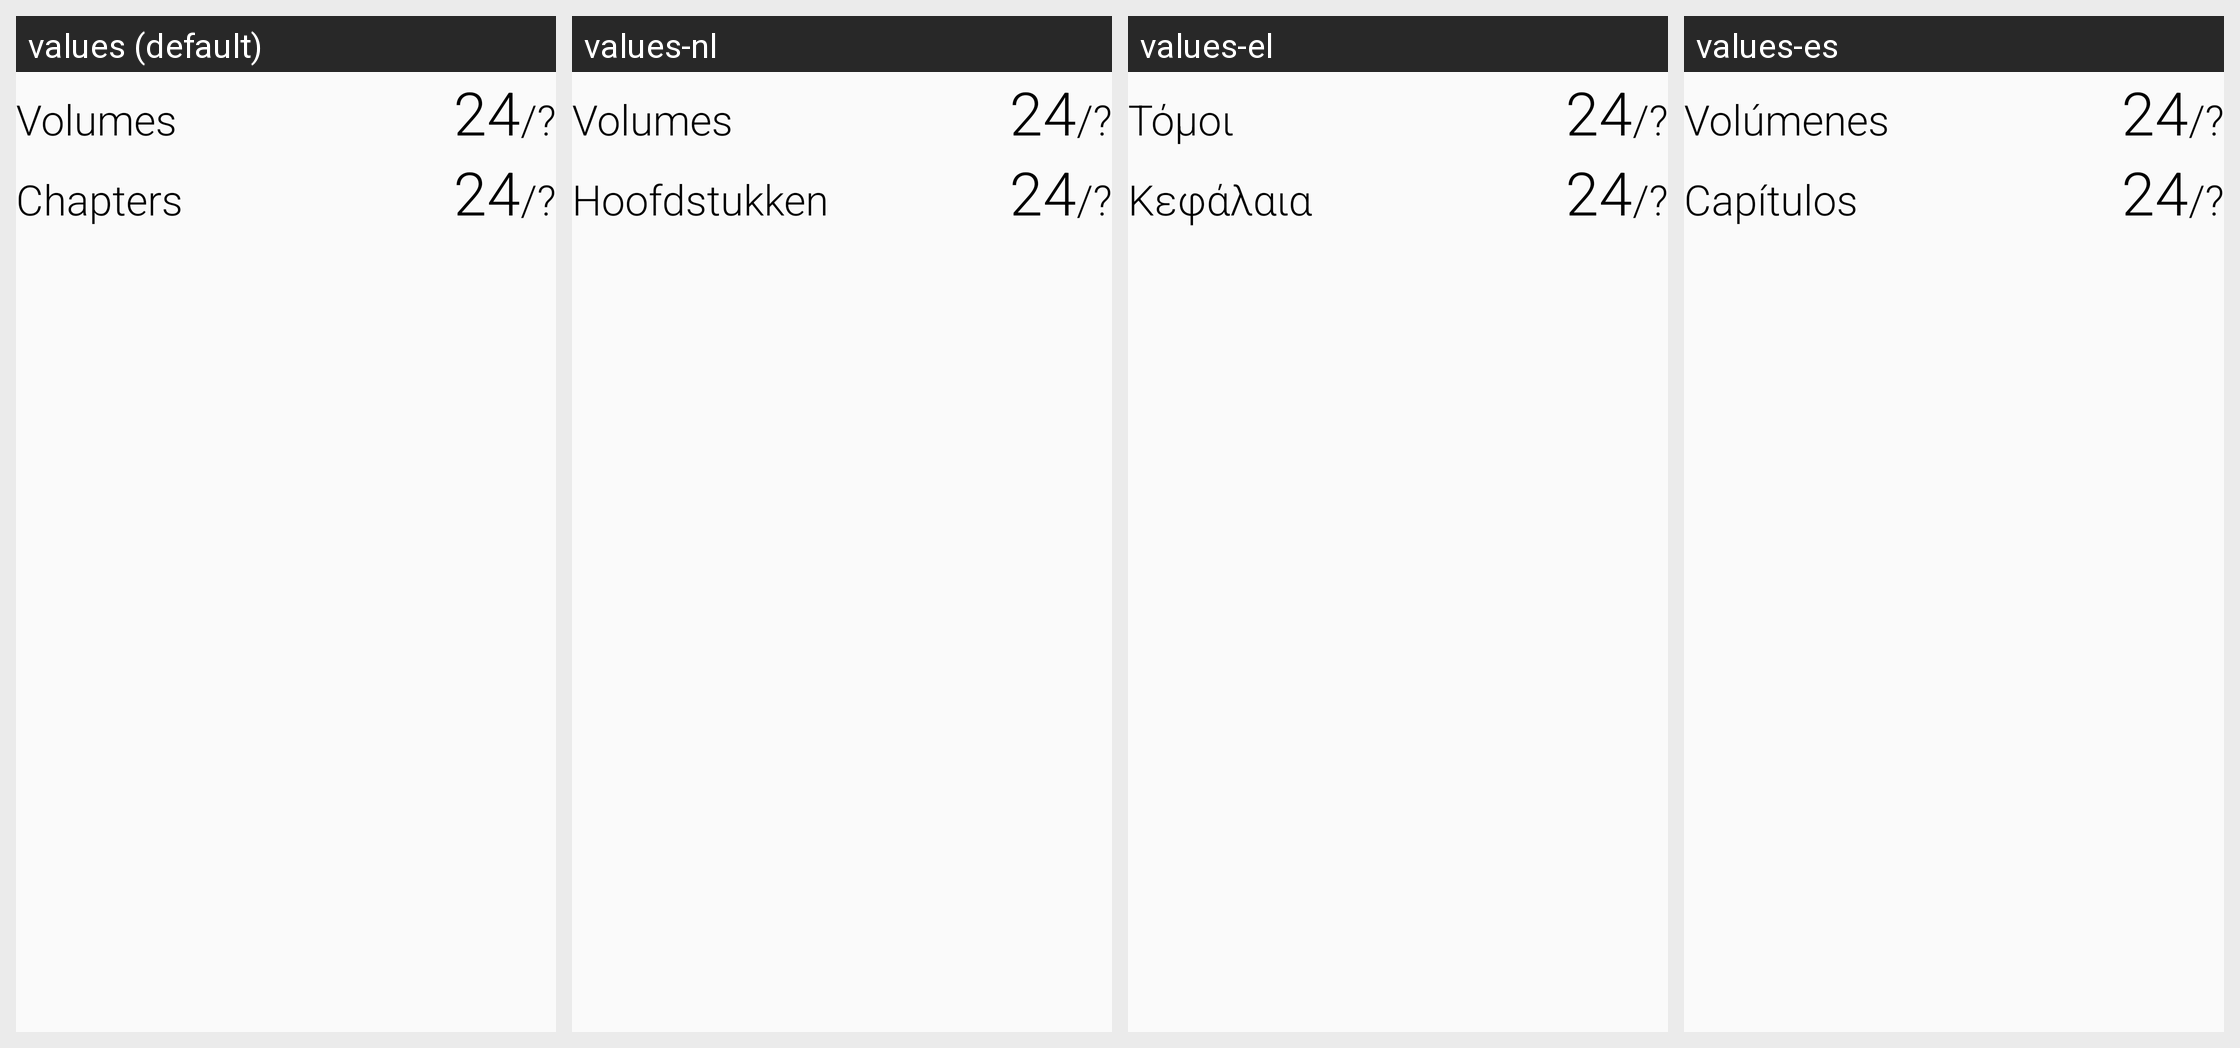

Locale-by-locale string values for the Android screen shown in this grid:
Android screen res/layout/card_layout_progress_manga.xml rendered under 4 locales, left to right: values (default), values-nl, values-el, values-es. Device: Nexus 5 (rendered at 1080×1920; each locale shown at half size, 540×960, under a caption strip naming it); theme AtarashiiLightBg.
Other locales in the repository, not shown: values-ar, values-de, values-fr, values-he, values-it, values-iw, values-ja, values-lv-rLV, values-pl, values-pt-rBR, values-pt-rPT, values-ru, values-tr.
Strings drawn on this screen, with the default value and each locale's value (text and hints the layout hard-codes, and strings that could not be matched under every locale, appear in the picture but are not listed):

card_content_volumes
  values: Volumes
  values-nl: Volumes
  values-el: Τόμοι
  values-es: Volúmenes

card_content_chapters
  values: Chapters
  values-nl: Hoofdstukken
  values-el: Κεφάλαια
  values-es: Capítulos
